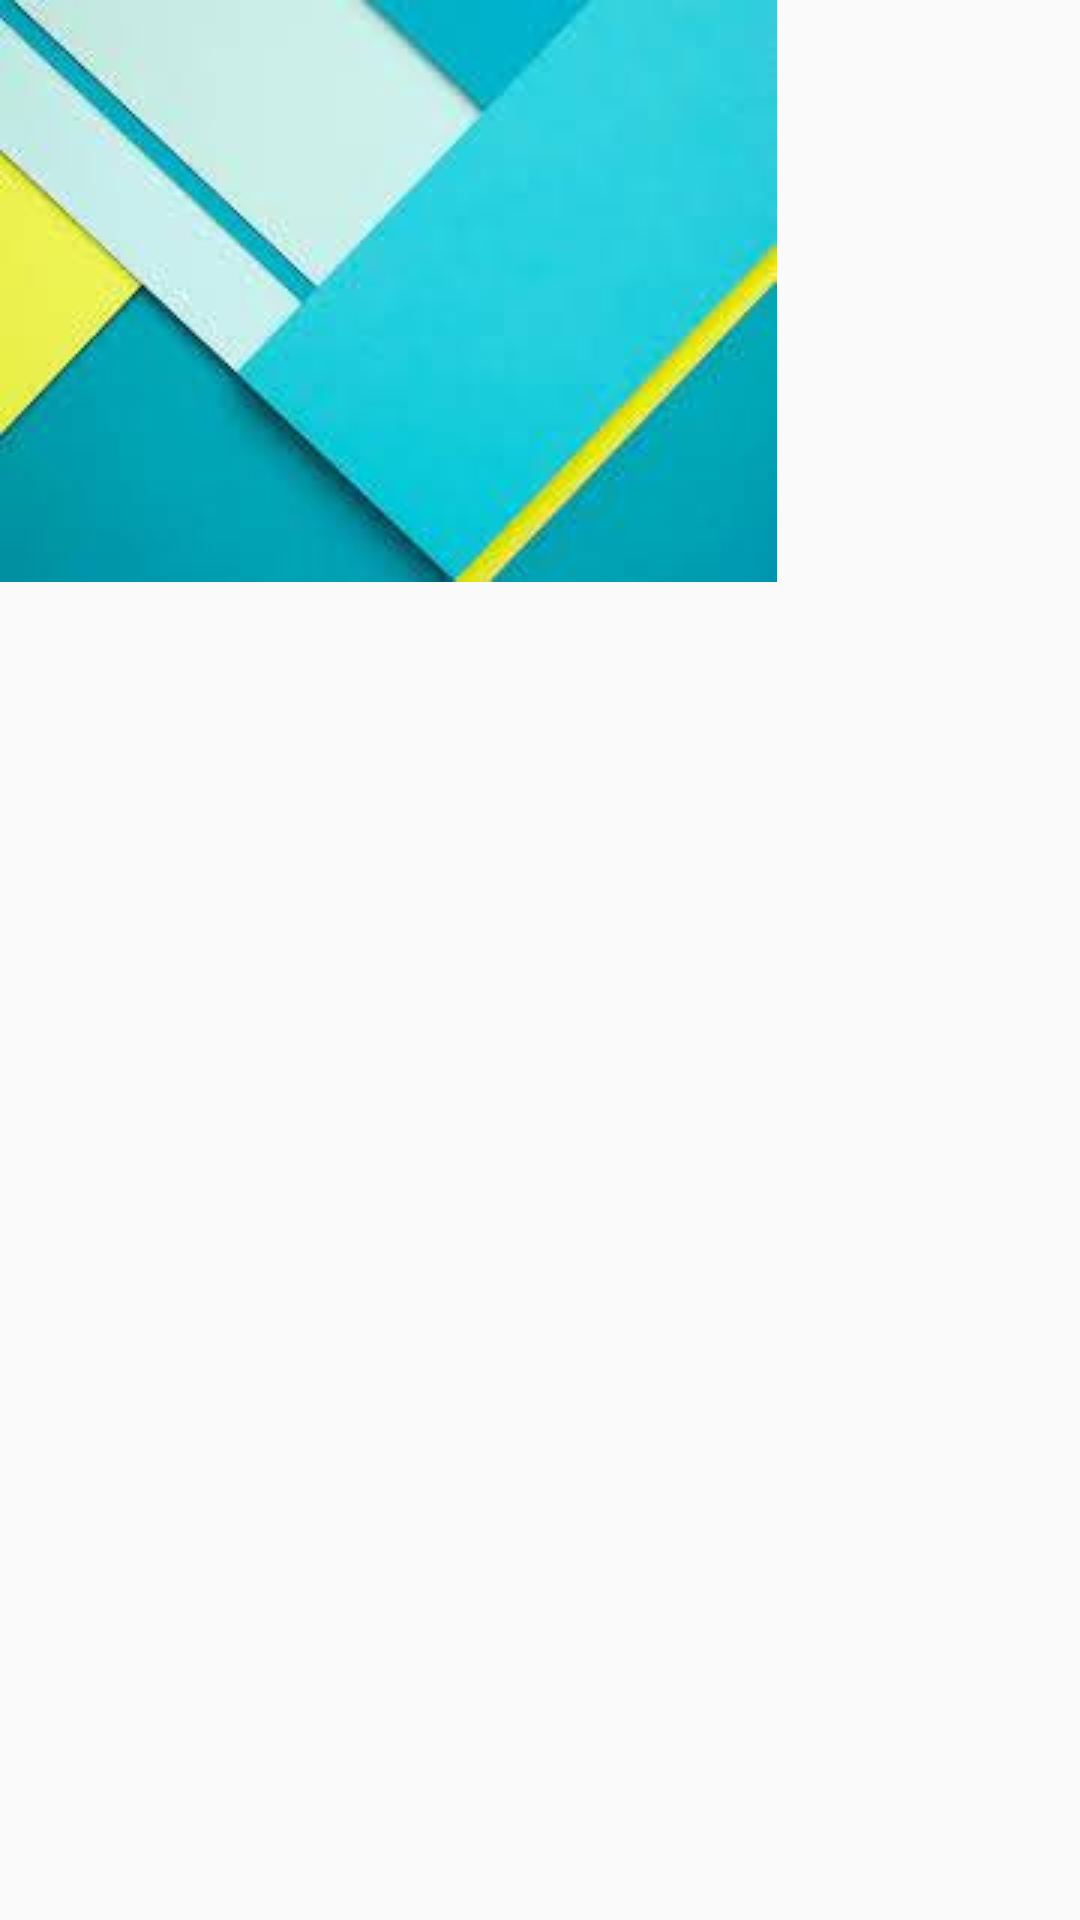

This screen was rendered from an Android layout file. Write that file and the resources it references.
<!-- AndroidManifest.xml: application theme AppTheme -->
<!-- res/layout/fragment_three.xml -->
<LinearLayout xmlns:android="http://schemas.android.com/apk/res/android"
    xmlns:tools="http://schemas.android.com/tools"
    android:layout_width="match_parent"
    android:layout_height="match_parent"
    android:orientation="vertical"
    tools:context="com.minhtetoo.proofofconcept.fragments.UpCominingFragment">



    <ImageView
        android:layout_width="wrap_content"
        android:layout_height="wrap_content"
        android:src="@drawable/header"/>

</LinearLayout>
<!-- resources referenced by this layout -->
<resources>
  <!-- drawable header: jpg bitmap (drawable, 5715 bytes) -->
  <style name="AppTheme" parent="Theme.AppCompat.Light.NoActionBar">
          
          <item name="colorPrimary">@color/colorPrimary</item>
          <item name="colorPrimaryDark">@color/colorPrimaryDark</item>
          <item name="colorAccent">@color/colorAccent</item>
          <item name="android:windowDrawsSystemBarBackgrounds"> true </item>
          <item name="android:windowTranslucentStatus">true</item>
      </style>
  <color name="colorPrimary">#3674B7</color>
  <color name="colorPrimaryDark">#2563A6</color>
  <color name="colorAccent">#FF5722</color>
</resources>
